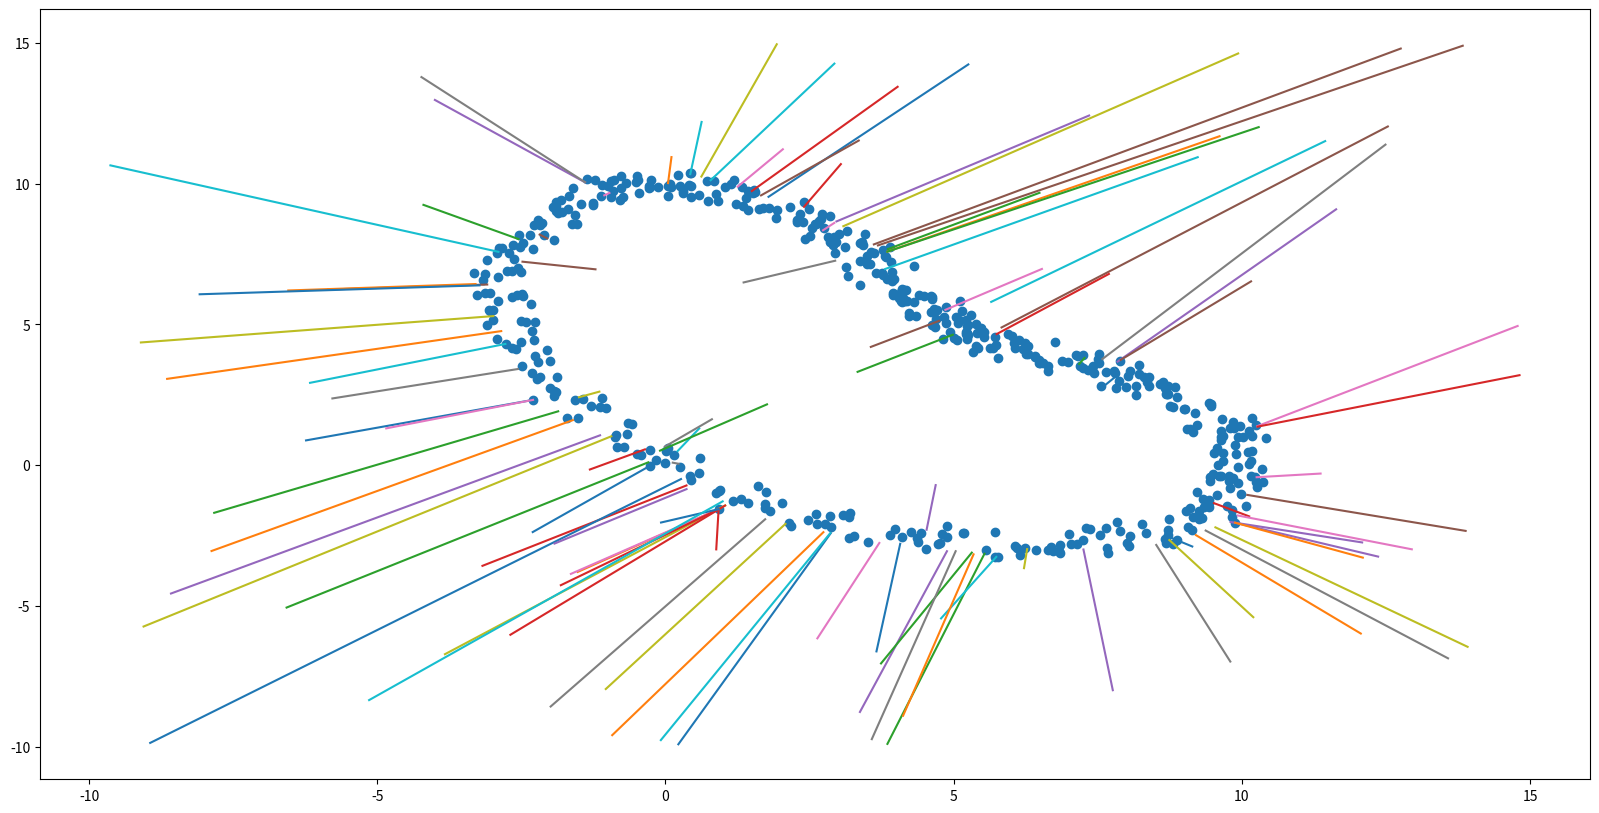

Write Python code to recreate this figure.
import numpy as np
import matplotlib.pyplot as plt


'''
Implementation of Liu et al's Automatic Least Squares Projection method
'''


'''
Given a point p and a projection vector n
Project it onto C by minimizing 
E(p) = sum_i w_i || p* - p_i || ^ 2
'''
def directedProjection(p, n, pts, weights):
    # Ensure given inputs are valid
    np.testing.assert_equal(p.shape, n.shape)
    np.testing.assert_equal(len(pts), len(weights))

    dim = len(p)
    c_0 = weights.sum()
    c = np.array([ (pts[:, d] * weights).sum() for d in range(dim)])
    return (np.dot(c, n) / c_0 - np.dot(p, n))

# Compute the projection direction n
def projDir(pts, weights, p):
    np.testing.assert_equal(len(pts), len(weights))

    dim = len(p)
    c_0 = weights.sum()
    c = np.array([ (pts[:, d] * weights).sum() for d in range(dim)]) 
    m = (c / c_0) - p
    return m / np.linalg.norm(m)

# One step of the LSP method
def projectStep(p, pts):
    '''
    Input:
        p = point we want to project
        pts = points we are projecting onto
    Output:
        n = projection direction
        t = the value such that pnew = p + tn
        weights
    '''
    # Compute weights
    weights = np.array([1 / (1 + np.linalg.norm(p - p_i) ** 4) for p_i in pts])

    # Compute the projection direction
    n = projDir(pts, weights, p)

    # Compute the projection through Directed Projection
    t = directedProjection(p, n, pts, weights)
    return t, n, weights


def LSP(p, pts):
    MAX_STEPS = 5
    EPSILON = 0.1
    k = 0
    active = [True] * len(pts)
    t = 0

    while k < MAX_STEPS:
        tnew, n, weights = projectStep(p, pts[active])

        # Check and update t
        if abs(tnew - t) < EPSILON:
            break
        t = tnew

        # Update the active indices by looking at the weights
        w_max = weights.max()
        w_mean = weights.mean()
        w_lim = w_mean
        if k < 11:
            w_lim += (w_max - w_mean) / (12 - k)
        else:
            w_lim += (w_max - w_mean) / 2

        j = 0
        for i, _ in enumerate(pts):
            if active[i]:
                if weights[j] < w_lim:
                    active[i] = False
                j += 1

        if j == 0:
            break
        k += 1

        '''
        # Can uncomment this code to plot projection at each step
        q = p + t * n
        x_active = pts[:, 0][active]
        y_active = pts[:, 1][active]

        xnot = [pts[:, 0][i] for i in range(len(pts)) if not active[i]]
        ynot = [pts[:, 1][i] for i in range(len(pts)) if not active[i]]

        plt.scatter(x_active, y_active, c="red")
        plt.scatter(xnot, ynot, c="black")
        plt.scatter( [p[0]], [p[1]], c="blue")
        plt.scatter( [q[0]], [q[1]], c="cyan")
        plt.show()
        '''

    return p + t * n



# Point cloud for the bean curve with noise
noise = 0.5

t = np.linspace(0, np.pi * 2, 500)
r = 10
x = r * np.cos(t) * (np.sin(t) ** 3 + np.cos(t) ** 3)
y = r * np.sin(t) * (np.sin(t) ** 3 + np.cos(t) ** 3)

x += np.random.uniform(low = -noise, high = noise, size = len(x))
y += np.random.uniform(low = -noise, high = noise, size = len(y))

z = np.stack( (x, y), 1)


# Project a bunch of lines showing a point and its projection onto the bean curve


plt.figure(figsize=(20,10))
qs = np.random.uniform(-10, 15, size = (100, 2))

rp = []
for q in qs:
    r = LSP(q, z)
    rp.append(r)

for i in range(len(rp)):
    r_x = rp[i][0]
    r_y = rp[i][1]
    plt.plot([qs[i][0], r_x], [qs[i][1], r_y])

plt.scatter(x, y)

plt.show()

